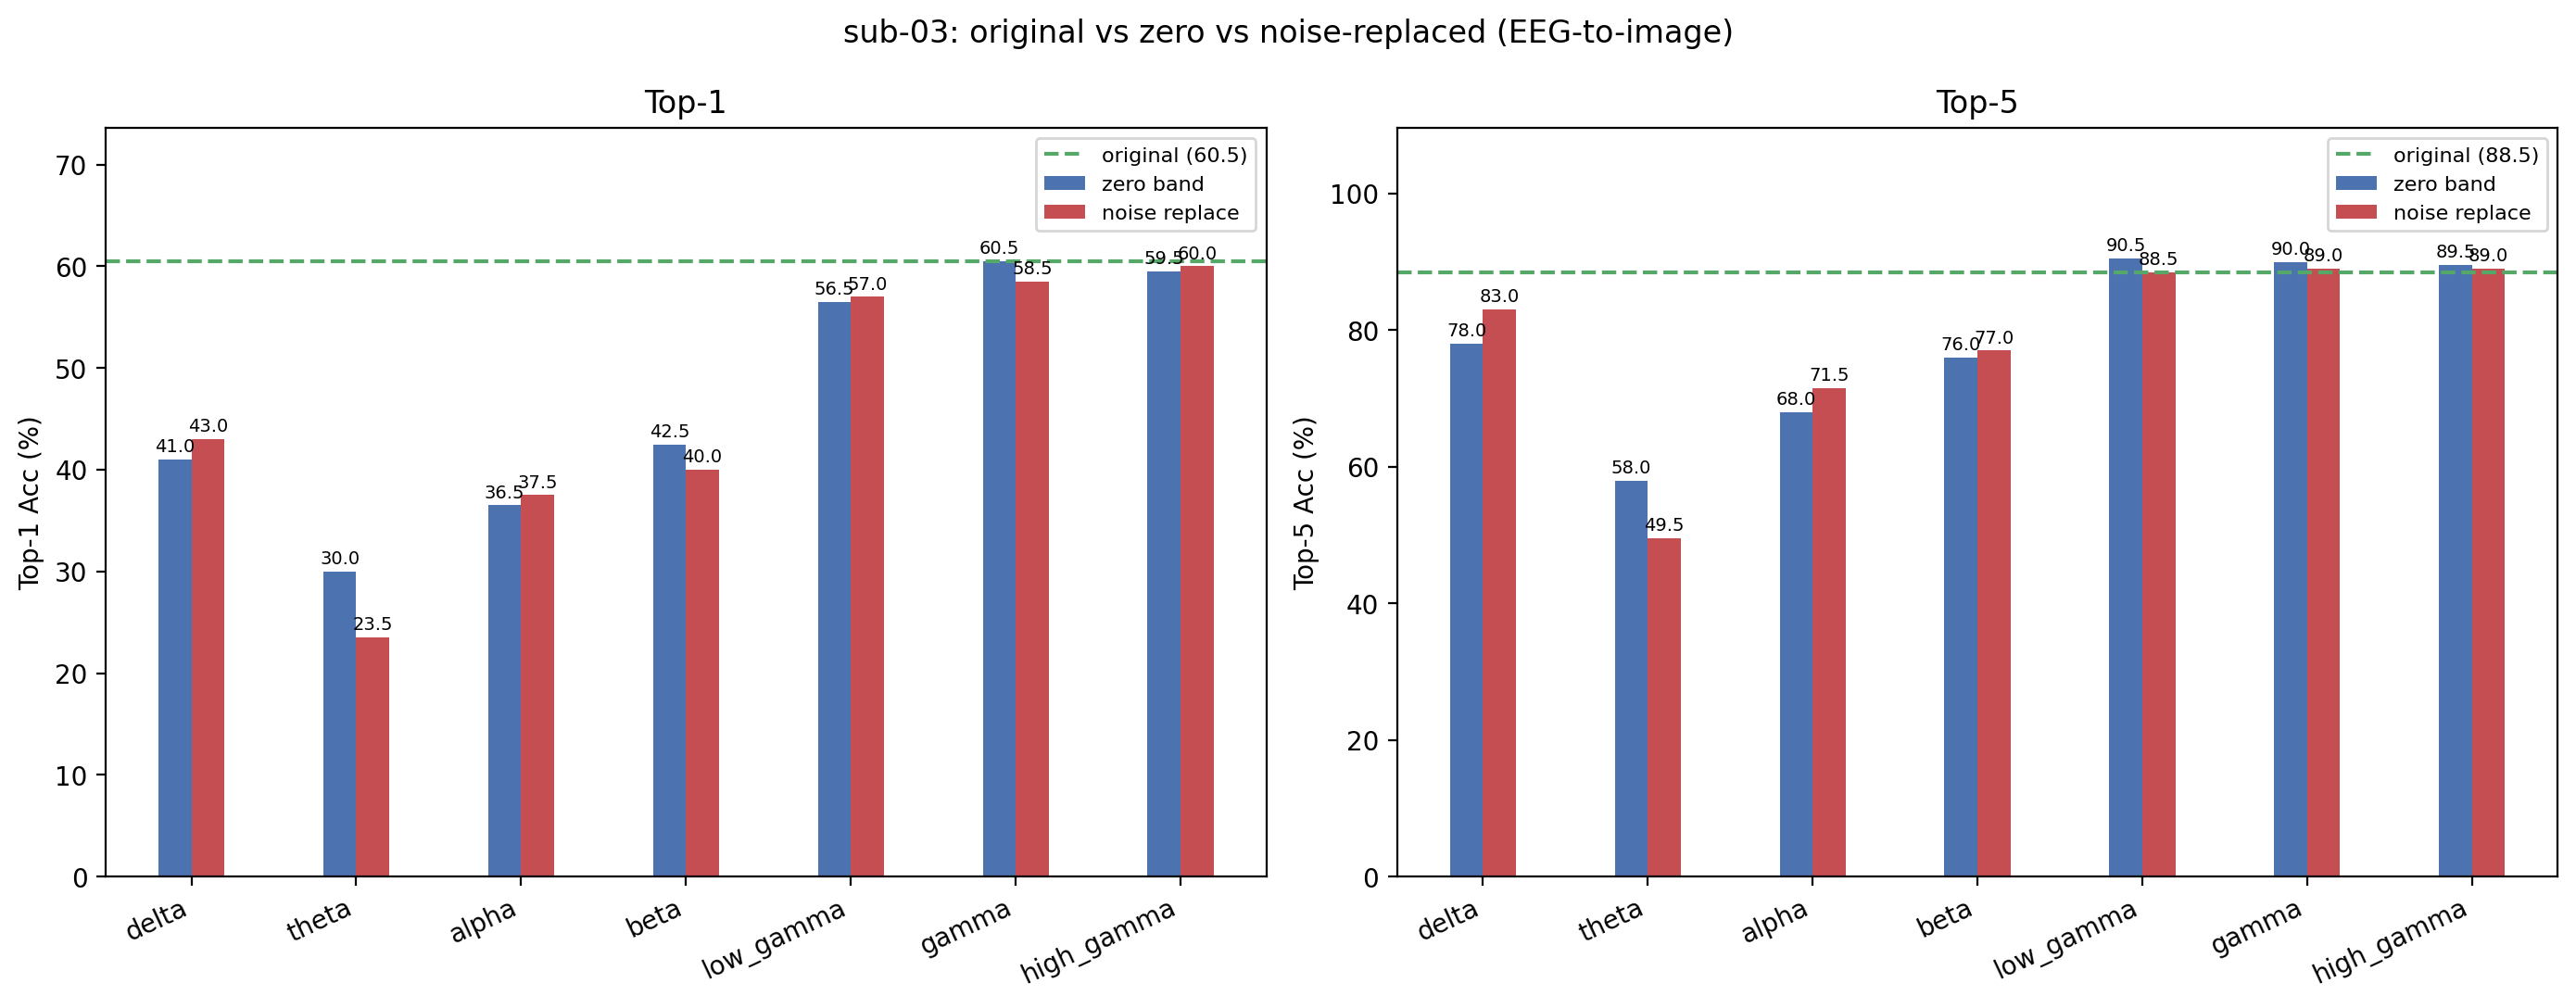

Source data for this figure (header and first rows):
condition, band, top1, top5, n, delta_top1, delta_top5
original, , 60.5, 88.5, 200, +0.0000, +0.0000
zero_delta, delta, 41, 78, 200, -19.5, -10.5
noise_delta, delta, 43, 83, 200, -17.5, -5.5
zero_theta, theta, 30, 58, 200, -30.5, -30.5
noise_theta, theta, 23.5, 49.5, 200, -37, -39
zero_alpha, alpha, 36.5, 68, 200, -24, -20.5
noise_alpha, alpha, 37.5, 71.5, 200, -23, -17
zero_beta, beta, 42.5, 76, 200, -18, -12.5
noise_beta, beta, 40, 77, 200, -20.5, -11.5
zero_low_gamma, low_gamma, 56.5, 90.5, 200, -4, 2
noise_low_gamma, low_gamma, 57, 88.5, 200, -3.5, +0.0000
zero_gamma, gamma, 60.5, 90, 200, +0.0000, 1.5
noise_gamma, gamma, 58.5, 89, 200, -2, +0.5000
zero_high_gamma, high_gamma, 59.5, 89.5, 200, -1, 1
noise_high_gamma, high_gamma, 60, 89, 200, -0.5000, +0.5000
